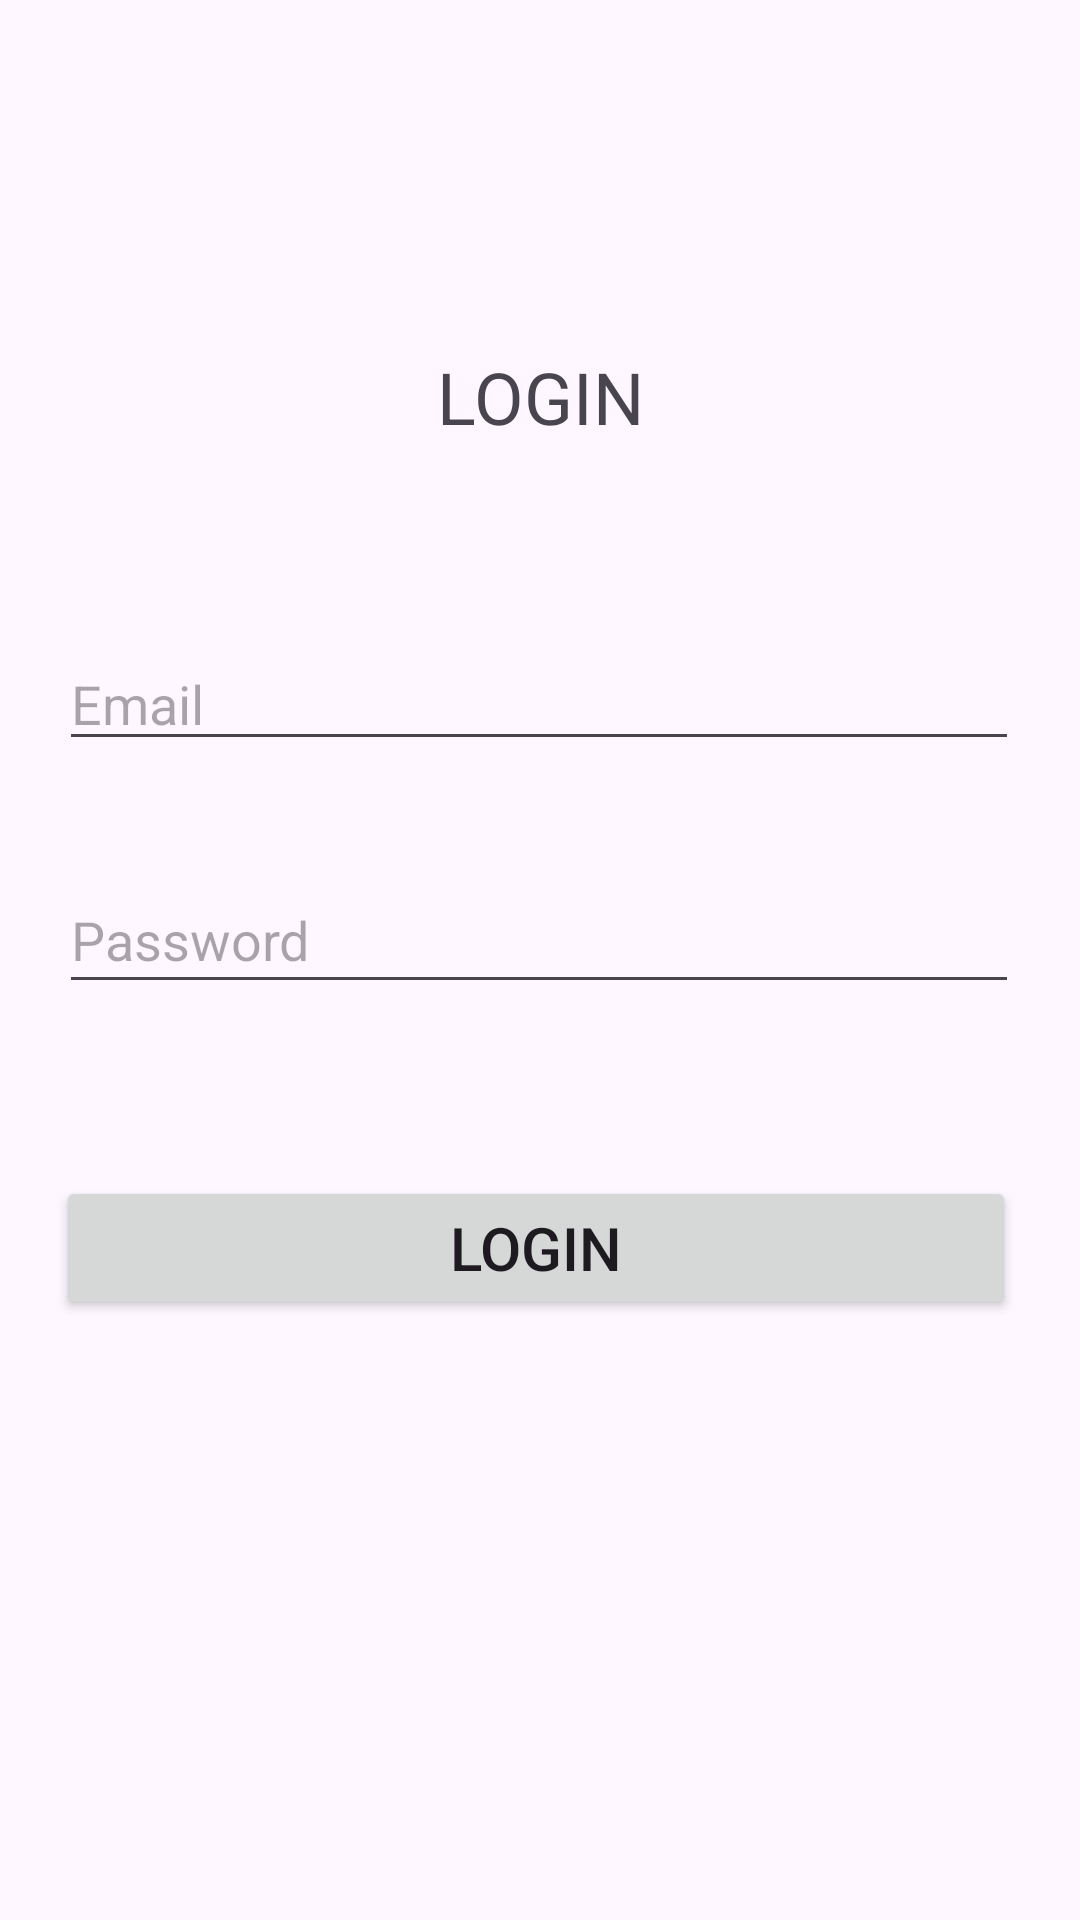

Here is an Android app screen rendered from its layout file. Give the layout XML and the strings, colors and styles it references.
<!-- AndroidManifest.xml: application theme Theme.Practica02RamosPorteros -->
<!-- res/layout/activity_login.xml -->
<?xml version="1.0" encoding="utf-8"?>
<androidx.constraintlayout.widget.ConstraintLayout xmlns:android="http://schemas.android.com/apk/res/android"
    xmlns:app="http://schemas.android.com/apk/res-auto"
    xmlns:tools="http://schemas.android.com/tools"
    android:id="@+id/main"
    android:layout_width="match_parent"
    android:layout_height="match_parent"
    tools:context=".LoginActivity">

    <TextView
        android:id="@+id/textView"
        android:layout_width="wrap_content"
        android:layout_height="wrap_content"
        android:layout_marginTop="116dp"
        android:text="LOGIN"
        android:textSize="24sp"
        app:layout_constraintEnd_toEndOf="parent"
        app:layout_constraintStart_toStartOf="parent"
        app:layout_constraintTop_toTopOf="parent" />

    <EditText
        android:id="@+id/etEmail"
        android:layout_width="320dp"
        android:layout_height="wrap_content"
        android:layout_marginTop="64dp"
        android:ems="10"
        android:hint="Email"
        android:inputType="text"
        app:layout_constraintEnd_toEndOf="parent"
        app:layout_constraintHorizontal_bias="0.494"
        app:layout_constraintStart_toStartOf="parent"
        app:layout_constraintTop_toBottomOf="@+id/textView" />

    <EditText
        android:id="@+id/etPassword"
        android:layout_width="320dp"
        android:layout_height="46dp"
        android:layout_marginTop="35dp"
        android:ems="10"
        android:hint="Password"
        android:inputType="text"
        app:layout_constraintEnd_toEndOf="parent"
        app:layout_constraintHorizontal_bias="0.494"
        app:layout_constraintStart_toStartOf="parent"
        app:layout_constraintTop_toBottomOf="@+id/etEmail" />

    <Button
        android:id="@+id/btLogin"
        android:layout_width="320dp"
        android:layout_height="wrap_content"
        android:layout_marginBottom="200dp"
        android:text="LOGIN"
        android:textSize="20sp"
        app:layout_constraintBottom_toBottomOf="parent"
        app:layout_constraintEnd_toEndOf="parent"
        app:layout_constraintHorizontal_bias="0.465"
        app:layout_constraintStart_toStartOf="parent" />
</androidx.constraintlayout.widget.ConstraintLayout>
<!-- resources referenced by this layout -->
<resources>
  <style name="Theme.Practica02RamosPorteros" parent="Base.Theme.Practica02RamosPorteros" />
  <style name="Base.Theme.Practica02RamosPorteros" parent="Theme.Material3.DayNight.NoActionBar">
          
          
      </style>
</resources>
